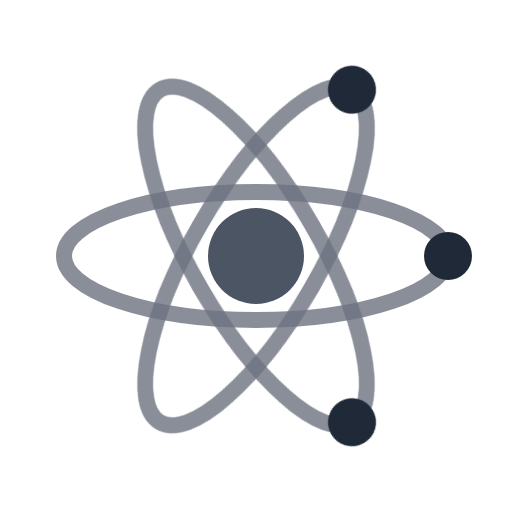
t = 0.00 s
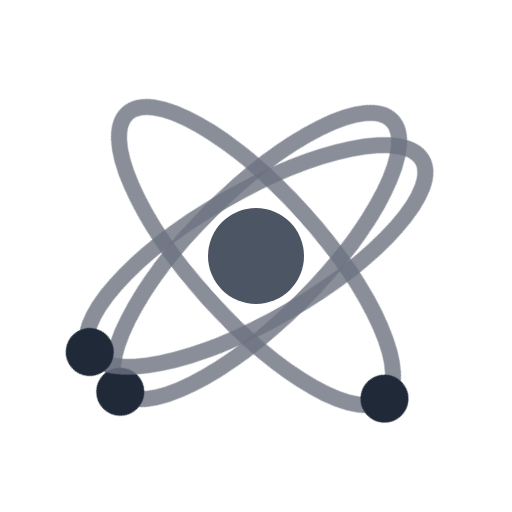
t = 1.50 s
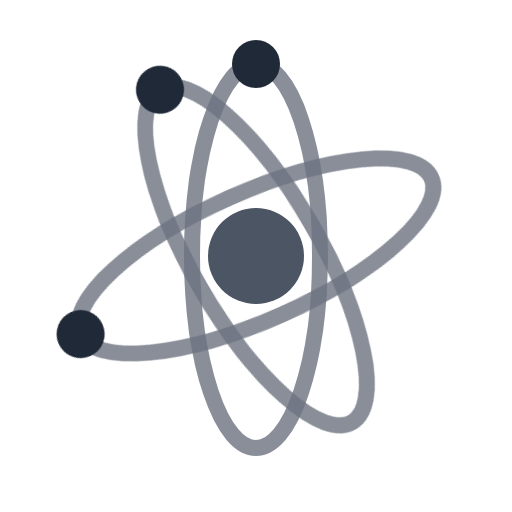
t = 3.00 s
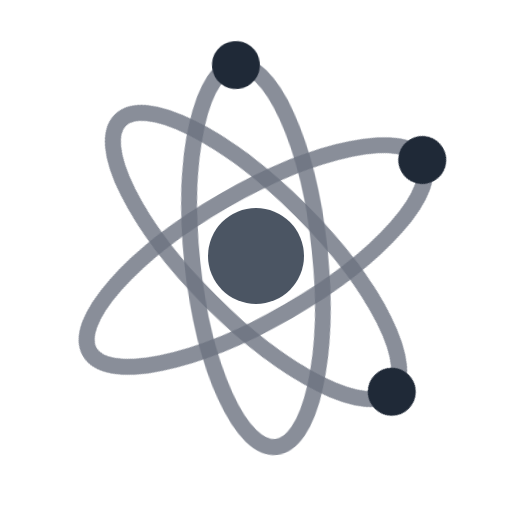
t = 4.50 s

The animated SVG that drew these frames (rendered in a browser with its animation timeline set to each time). Animation: 3 CSS @keyframes rules; one cycle of 6.00 s, repeats indefinitely.

<svg xmlns="http://www.w3.org/2000/svg" viewBox="0 0 64 64" width="64" height="64">
  <style>
    .nucleus { fill: #4B5563; }
    .orbit { 
      fill: none; 
      stroke: #6B7280; 
      stroke-width: 2;
      opacity: 0.8;
    }
    .electron { 
      fill: #1F2937;
    }
    
    @keyframes rotate1 {
      from { transform: rotate(0deg) translateX(0) translateY(0); }
      to { transform: rotate(360deg) translateX(0) translateY(0); }
    }
    
    @keyframes rotate2 {
      from { transform: rotate(60deg) translateX(0) translateY(0); }
      to { transform: rotate(420deg) translateX(0) translateY(0); }
    }
    
    @keyframes rotate3 {
      from { transform: rotate(-60deg) translateX(0) translateY(0); }
      to { transform: rotate(300deg) translateX(0) translateY(0); }
    }
    
    .orbit-group1 {
      animation: rotate1 4s linear infinite;
      transform-origin: 32px 32px;
    }
    
    .orbit-group2 {
      animation: rotate2 6s linear infinite;
      transform-origin: 32px 32px;
    }
    
    .orbit-group3 {
      animation: rotate3 5s linear infinite;
      transform-origin: 32px 32px;
    }
  </style>
  
  <!-- Nucleus -->
  <circle cx="32" cy="32" r="6" class="nucleus"/>
  
  <!-- Orbit 1 -->
  <g class="orbit-group1">
    <ellipse cx="32" cy="32" rx="24" ry="8" class="orbit"/>
    <circle cx="56" cy="32" r="3" class="electron"/>
  </g>
  
  <!-- Orbit 2 -->
  <g class="orbit-group2">
    <ellipse cx="32" cy="32" rx="24" ry="8" class="orbit"/>
    <circle cx="56" cy="32" r="3" class="electron"/>
  </g>
  
  <!-- Orbit 3 -->
  <g class="orbit-group3">
    <ellipse cx="32" cy="32" rx="24" ry="8" class="orbit"/>
    <circle cx="56" cy="32" r="3" class="electron"/>
  </g>
</svg>